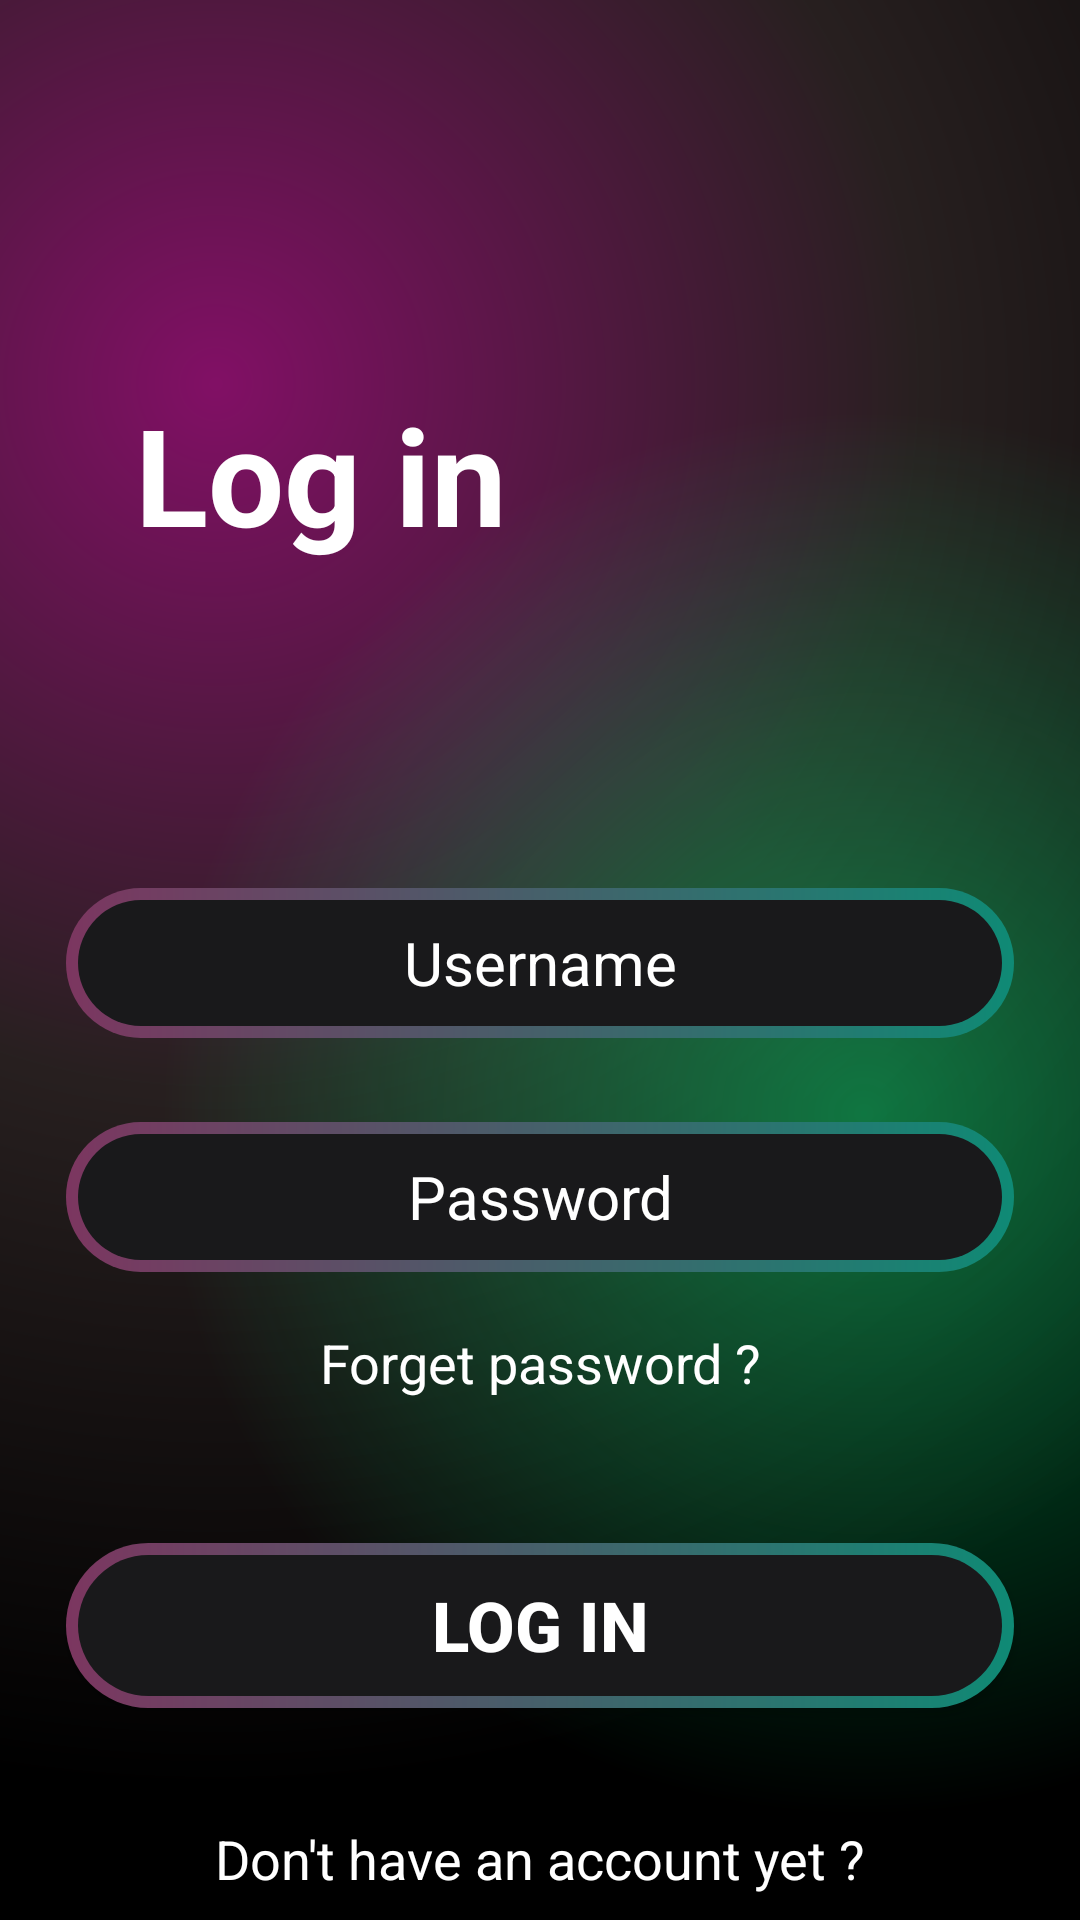

This screen was rendered from an Android layout file. Write that file and the resources it references.
<!-- AndroidManifest.xml: application theme Theme.UIDesign1st -->
<!-- res/layout/activity_login_screen.xml -->
<?xml version="1.0" encoding="utf-8"?>
<androidx.constraintlayout.widget.ConstraintLayout xmlns:android="http://schemas.android.com/apk/res/android"
    xmlns:app="http://schemas.android.com/apk/res-auto"
    xmlns:tools="http://schemas.android.com/tools"
    android:layout_width="match_parent"
    android:layout_height="match_parent"
    android:background="@color/black"
    tools:context=".LoginScreen">

    <LinearLayout
        android:layout_width="match_parent"
        android:orientation="vertical"
        android:background="@drawable/gradient_color_bg"
        android:layout_height="match_parent">

        <TextView
            android:id="@+id/textView3"
            android:layout_width="match_parent"
            android:layout_height="wrap_content"
            android:text="Log in"
            android:textSize="45sp"
            android:layout_marginTop="128dp"
            android:layout_marginStart="45dp"

            android:textStyle="bold"
            android:textColor="@color/white"
            />
        <EditText
            android:id="@+id/username"
            android:layout_width="match_parent"
            android:layout_height="50dp"
            android:hint="Username"
            android:textColorHint="@color/white"
            android:textAlignment="center"
            android:textSize="20sp"
            android:layout_marginTop="108dp"
            android:layout_marginStart="22dp"
            android:layout_marginEnd="22dp"
            android:background="@drawable/intro_btn_bg"/>

        <EditText
            android:id="@+id/password"
            android:layout_width="match_parent"
            android:layout_height="50dp"
            android:hint="Password"
            android:inputType="textPassword"
            android:textColorHint="@color/white"
            android:textAlignment="center"
            android:textSize="20sp"
            android:layout_marginTop="28dp"
            android:layout_marginStart="22dp"
            android:layout_marginEnd="22dp"
            android:background="@drawable/intro_btn_bg"/>
        <TextView
            android:layout_width="match_parent"
            android:layout_height="wrap_content"
            android:id="@+id/foregetPassword"
            android:text="Forget password ?"
            android:textColor="@color/white"
            android:textAlignment="center"
            android:textSize="18sp"
            android:layout_marginTop="18dp"

            />

        <androidx.appcompat.widget.AppCompatButton
            android:layout_width="match_parent"
            android:layout_height="55dp"
            android:id="@+id/LoginButton"
            android:background="@drawable/intro_btn_bg"
            android:layout_marginStart="22dp"
            android:layout_marginEnd="22dp"
            android:layout_marginTop="48dp"
            android:text="Log In"
            android:textSize="23sp"

            android:textStyle="bold"
            android:textColor="@color/white"
            />
        <TextView
            android:layout_width="match_parent"
            android:layout_height="wrap_content"
            android:id="@+id/dontHaveAnAccount"
            android:text="Don't have an account yet ?"
            android:textColor="@color/white"
            android:textAlignment="center"
            android:textSize="18sp"
            android:layout_marginTop="38dp"

            />
        <TextView
            android:layout_width="match_parent"
            android:layout_height="wrap_content"
            android:id="@+id/registerNow"
            android:text="Register Now"
            android:textColor="@color/white"
            android:textAlignment="center"
            android:textSize="18sp"
            android:layout_marginTop="5dp"

            />
    </LinearLayout>
</androidx.constraintlayout.widget.ConstraintLayout>
<!-- resources referenced by this layout -->
<resources>
  <!-- drawable gradient_color_bg (drawable) -->
  <?xml version="1.0" encoding="utf-8"?>
  <layer-list xmlns:android="http://schemas.android.com/apk/res/android">
      <item>
          <shape>
              <gradient
                  android:startColor="#8AEF1DBB"
                  android:endColor="@color/black"
                  android:centerColor="#C9322828"
                  android:type="radial"
                  android:centerX="0.2"
                  android:centerY="0.2"
                  android:gradientRadius="130%p"/>
          </shape>
      </item>
      <item>
          <shape>
              <gradient
                  android:startColor="#6A03FF80"
                  android:endColor="@android:color/transparent"
                  android:centerColor="@android:color/transparent"
                      android:type="radial"
                  android:centerX="0.8"
                  android:centerY="0.58"
                  android:gradientRadius="130%p"/>
          </shape>
      </item>
  </layer-list>
  <!-- drawable intro_btn_bg (drawable) -->
  <?xml version="1.0" encoding="utf-8"?>
  <layer-list xmlns:android="http://schemas.android.com/apk/res/android">
      <item>
          <shape android:shape="rectangle"
              >
  
              <gradient android:startColor="#0f8a75"
                  android:endColor="#7c3660"
                  android:angle="180"
                  android:type="linear"/>
              <corners android:radius="50dp"/>
              <size android:width="24dp"
                  android:height="24dp"/>
          </shape>
      </item>
      <item
          android:top="4dp"
          android:bottom="4dp"
          android:left="4dp"
          android:right="4dp"
          >
          <shape android:shape="rectangle">
              <solid android:color="#19191b"/>
  
              <corners android:radius="50dp"/>
  
          </shape>
      </item>
  </layer-list>
  <style name="Theme.UIDesign1st" parent="Base.Theme.UIDesign1st" />
  <style name="Base.Theme.UIDesign1st" parent="Theme.Material3.DayNight.NoActionBar">
          
          
      </style>
  <!-- not gathered from this repository: default colours our renderer supplied (Android Studio template values) -->
  <color name="black">#FF000000</color>
  <color name="white">#FFFFFFFF</color>
</resources>
